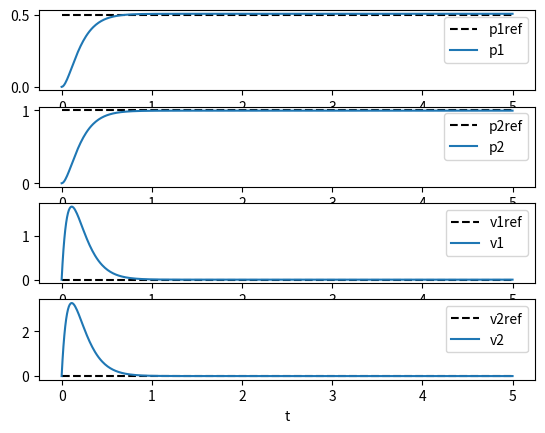
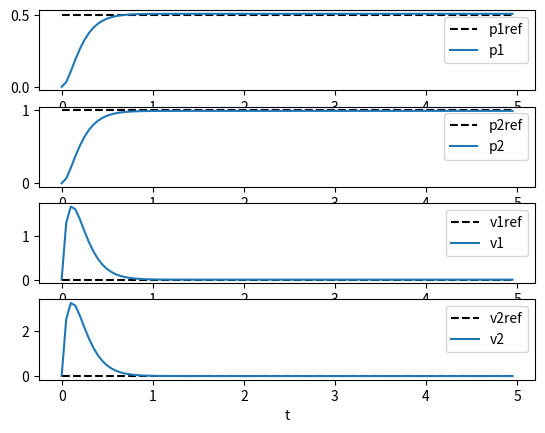

Python code for these plots, in order:
import numpy as np
from scipy.linalg import null_space, expm
from scipy.integrate import solve_ivp
from scipy.signal import cont2discrete
import matplotlib.pyplot as plt



# system matrices
A = np.array([
    [ 0.0,  0.0,  1.0,  0.0],
    [ 0.0,  0.0,  0.0,  1.0],
    [-3.0,  2.0, -2.0,  1.0],
    [ 1.0, -1.0,  0.5, -1.0]
])
B = np.array([
    [0.0, 0.0],
    [0.0, 0.0],
    [1.0, 0.0],
    [0.0, 0.5]
])
n = A.shape[0]

# controller design via eigenstructure assignment
P = np.hstack([
    null_space(
        np.hstack([eig * np.eye(n) - A, B]),
    ) for eig in [-10.0, -8.0]
])
V = P[:n, :]
Q = P[n:, :]
K = Q @ np.linalg.inv(V)

# initail state and reference
x0 = np.array([0.0, 0.0, 0.0, 0.0])
xref = np.array([0.5, 1.0, 0.0, 0.0])

# simulation
sol = solve_ivp(
    lambda t, x: A @ x + B @ K @ (xref - x),  # closed loop system
    (0.0, 5.0),  # simulation time interval
    x0,  # initial state
    t_eval=np.linspace(0.0, 5.0, 501)
)

# discrete-time system
Ts = 0.05  # sampling time
Ad, Bd, _, _, _ = cont2discrete((A, B, np.eye(n), np.zeros_like(B)), Ts)

# discrete-time control law equivalent to K
Kd = np.linalg.inv(Bd.T @ Bd) @ Bd.T @ (Ad - expm((A - B @ K) * Ts))

# simulation
t = np.arange(0.0, 5.0, Ts)  # simulation time sequence
y = [x0.copy()]  # list of system state
for _ in t[1:]:
    y.append(Ad @ y[-1] + Bd @ Kd @ (xref - y[-1]))
y = np.array(y).T


# figure plot
plt.figure("continuous-time system")
for k, label in enumerate(["p1", "p2", "v1", "v2"]):
    plt.subplot(411+k)
    plt.plot(sol.t, xref[k] * np.ones_like(sol.t), "k--")
    plt.plot(sol.t, sol.y[k, :])
    plt.legend([label+"ref", label])
plt.xlabel("t")
plt.figure("discrete-time system")
for k, label in enumerate(["p1", "p2", "v1", "v2"]):
    plt.subplot(411+k)
    plt.plot(t, xref[k] * np.ones_like(t), "k--")
    plt.plot(t, y[k, :])
    plt.legend([label+"ref", label])
plt.xlabel("t")
plt.show()
